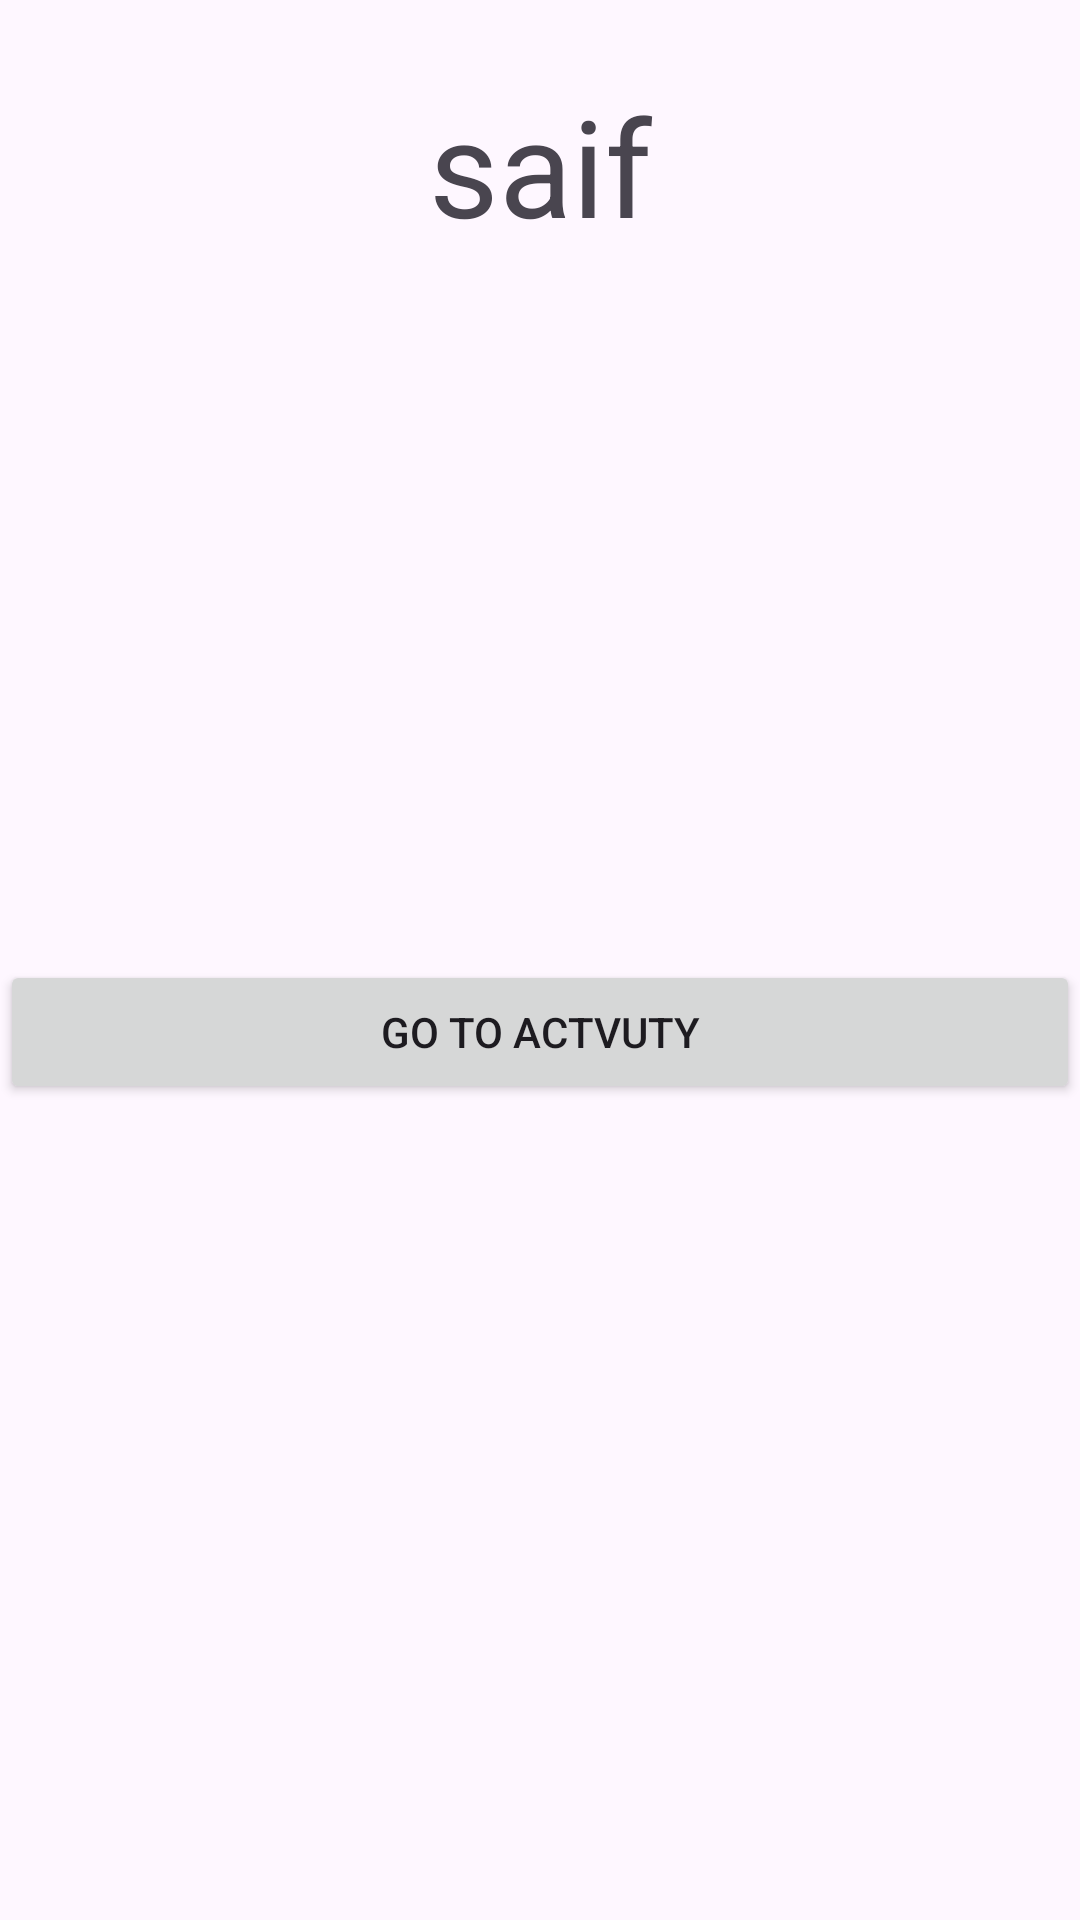

Layout XML and referenced resources for this Android screen:
<!-- AndroidManifest.xml: application theme Theme.Listview -->
<!-- res/layout/activity_main.xml -->
<?xml version="1.0" encoding="utf-8"?>
<LinearLayout xmlns:android="http://schemas.android.com/apk/res/android"
    xmlns:app="http://schemas.android.com/apk/res-auto"
    xmlns:tools="http://schemas.android.com/tools"
    android:layout_width="match_parent"
    android:layout_height="match_parent"
    android:orientation="vertical"
    tools:context=".MainActivity">


    <TextView
        android:layout_width="match_parent"
        android:layout_height="wrap_content"
        android:text="saif"
        android:gravity="center"

        android:layout_margin="25dp"
        android:textSize="45dp"/>

    <ImageView
        android:id="@+id/imgid"
        android:layout_width="match_parent"
        android:layout_height="200dp"

        />
    <Button
        android:layout_width="match_parent"
        android:layout_height="wrap_content"
        android:id="@+id/btu"
        android:layout_marginTop="10dp"
        android:gravity="center"
        android:text="go to Actvuty"/>


</LinearLayout>
<!-- resources referenced by this layout -->
<resources>
  <style name="Theme.Listview" parent="Base.Theme.Listview" />
  <style name="Base.Theme.Listview" parent="Theme.Material3.DayNight">
             
          
      </style>
</resources>
